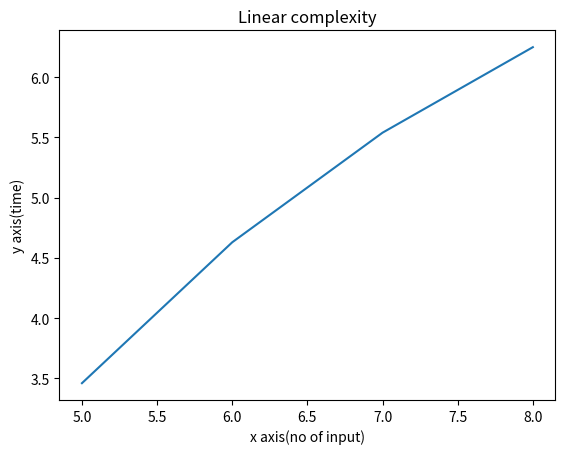

Write Python code to recreate this figure.
import matplotlib.pyplot as plt
import numpy as np
x = [5,6,7,8]
y = [3.46, 4.63, 5.54, 6.25]
plt.plot(x,y)
plt.xlabel('x axis(no of input)')
plt.ylabel('y axis(time)')
plt.title('Linear complexity')
plt.show()
